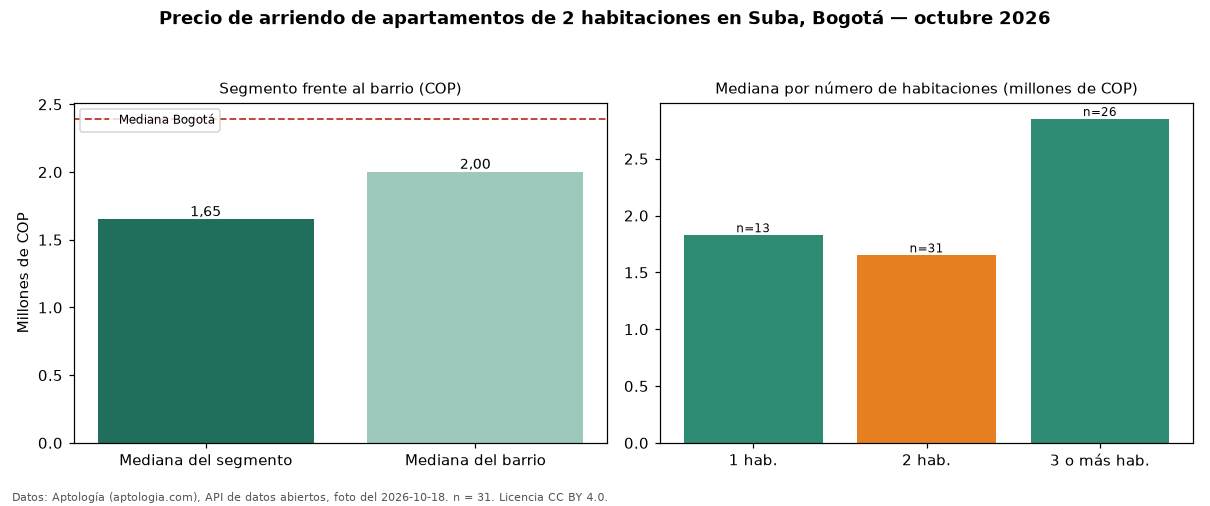

Data behind this chart, as committed beside it:
seccion, metrica, valor_cop, n
precio, mediana, 1650000, 31
habitaciones, 1, 1827000, 13
habitaciones, 2, 1650000, 31
habitaciones, 3+, 2850000, 26
barrio, mediana_barrio_todos_los_tamanos, 2000000, 70
ciudad, mediana_ciudad, 2392000, 
fuente, fecha_foto, 2026-10-18, 
fuente, atribucion, https://www.aptologia.com/arriendo/bogot…, 
